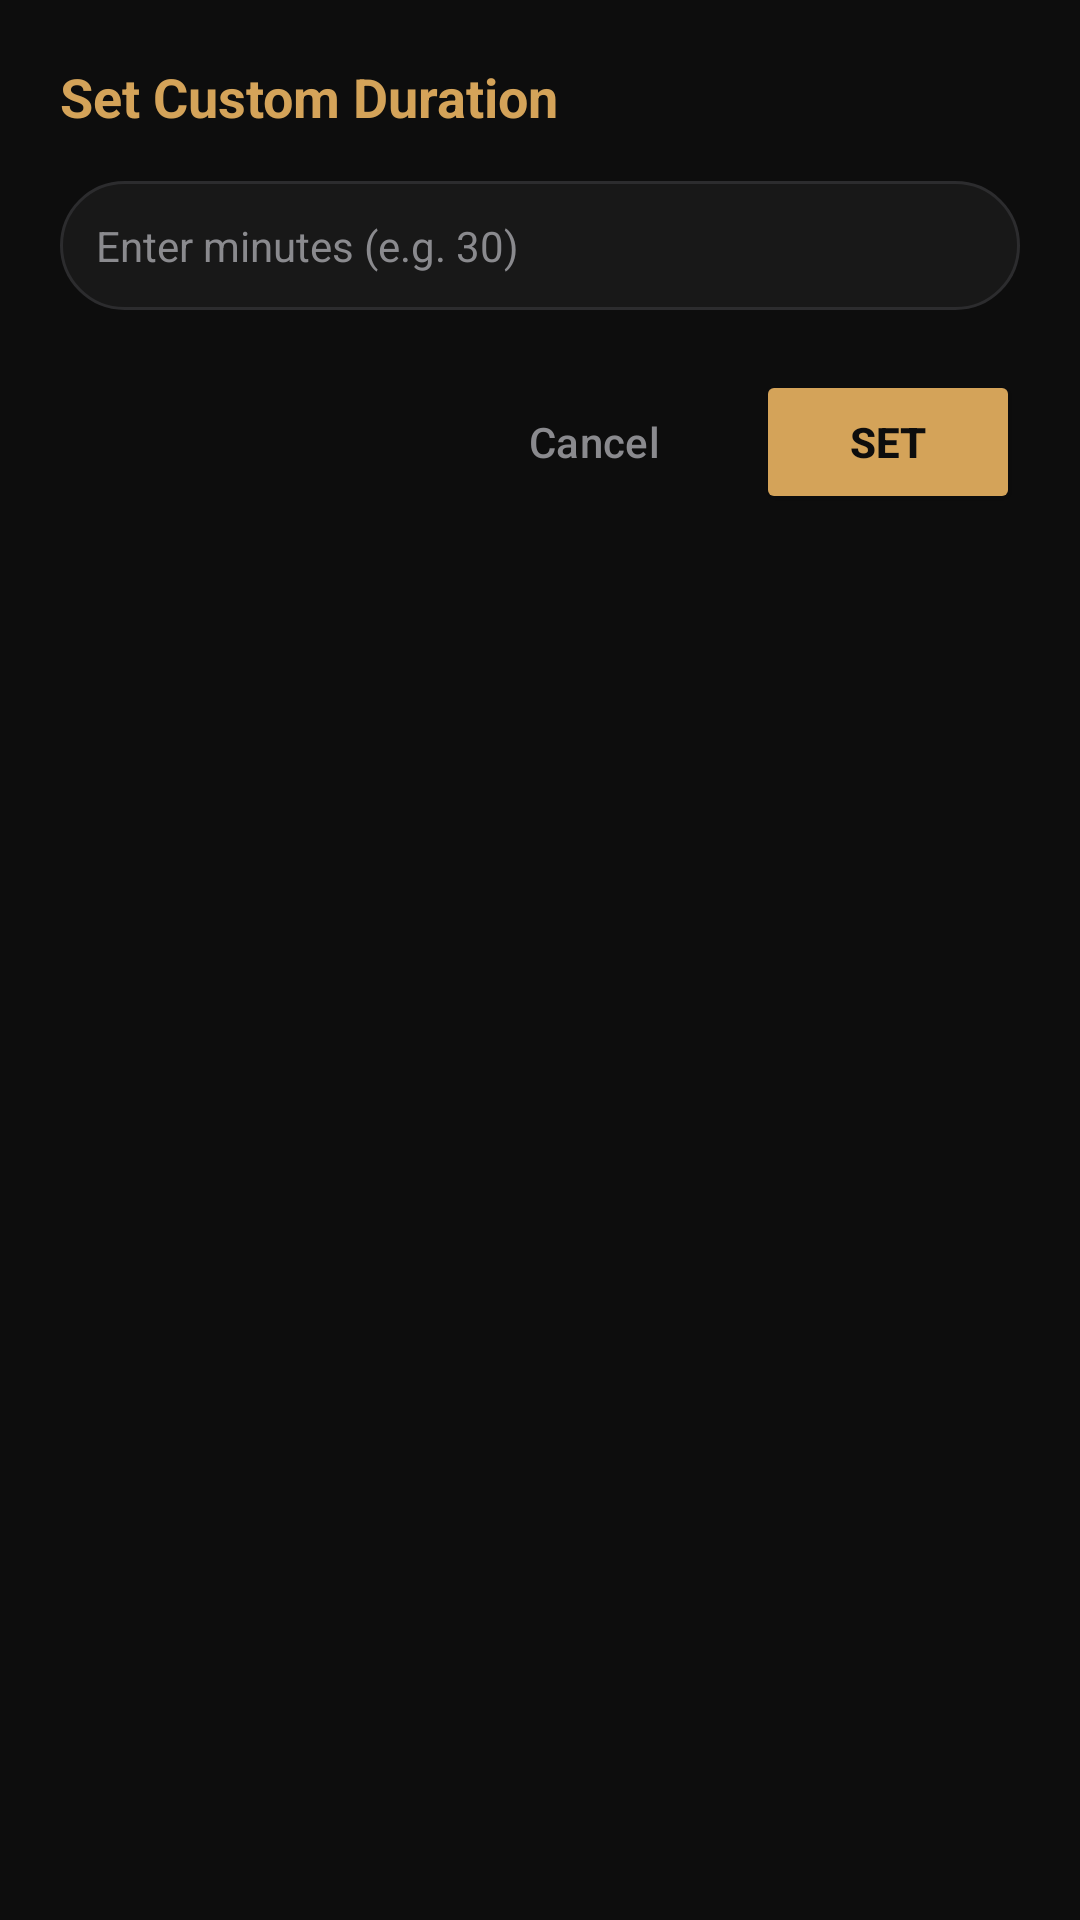

Here is an Android app screen rendered from its layout file. Give the layout XML and the strings, colors and styles it references.
<!-- AndroidManifest.xml: application theme Theme.MyApplicationToday -->
<!-- res/layout/dialog_custom_time.xml -->
<?xml version="1.0" encoding="utf-8"?>
<LinearLayout xmlns:android="http://schemas.android.com/apk/res/android"
    android:layout_width="match_parent"
    android:layout_height="wrap_content"
    android:orientation="vertical"
    android:padding="20dp">

    <TextView
        android:layout_width="wrap_content"
        android:layout_height="wrap_content"
        android:text="Set Custom Duration"
        android:textColor="@color/gold_primary"
        android:textSize="18sp"
        android:textStyle="bold" />

    <EditText
        android:id="@+id/etCustomMinutes"
        android:layout_width="match_parent"
        android:layout_height="wrap_content"
        android:layout_marginTop="16dp"
        android:background="@drawable/bg_search_rounded"
        android:hint="Enter minutes (e.g. 30)"
        android:inputType="number"
        android:padding="12dp"
        android:textColor="?attr/appTextColorPrimary"
        android:textColorHint="@color/text_muted"
        android:textSize="14sp" />

    <LinearLayout
        android:layout_width="match_parent"
        android:layout_height="wrap_content"
        android:layout_marginTop="20dp"
        android:gravity="end"
        android:orientation="horizontal">

        <Button
            android:id="@+id/btnCancelDialog"
            style="?attr/materialButtonOutlinedStyle"
            android:layout_width="wrap_content"
            android:layout_height="wrap_content"
            android:text="Cancel"
            android:textColor="@color/text_muted" />

        <Button
            android:id="@+id/btnSetDialog"
            android:layout_width="wrap_content"
            android:layout_height="wrap_content"
            android:layout_marginStart="8dp"
            android:backgroundTint="@color/gold_primary"
            android:text="Set"
            android:textColor="@color/bg_dark"
            android:textStyle="bold" />
    </LinearLayout>

</LinearLayout>
<!-- resources referenced by this layout -->
<resources>
  <color name="bg_dark">#0D0D0D</color>
  <color name="gold_primary">#D4A359</color>
  <color name="text_muted">#8A8A8E</color>
  <!-- drawable bg_search_rounded (drawable) -->
  <?xml version="1.0" encoding="utf-8"?>
  <shape xmlns:android="http://schemas.android.com/apk/res/android">
      <solid android:color="?attr/appCardBgColor" />
      <stroke android:width="1dp" android:color="?attr/appCardStrokeColor" />
      <corners android:radius="22dp" />
  </shape>
  <style name="Theme.MyApplicationToday" parent="Base.Theme.MyApplicationToday" />
  <style name="Base.Theme.MyApplicationToday" parent="Theme.Metanoia.GoldDark" />
  <style name="Theme.Metanoia.GoldDark" parent="Theme.Material3.Dark.NoActionBar">
          <item name="android:windowBackground">#0D0D0D</item>
          <item name="appBgColor">#0D0D0D</item>
          <item name="appCardBgColor">#181818</item>
          <item name="appCardStrokeColor">#2C2C2E</item>
          <item name="appPrimaryColor">#D4A359</item>
          <item name="appTextColorPrimary">#FFFFFF</item>
          <item name="appTextColorSecondary">#8A8A8E</item>
          <item name="colorPrimary">#D4A359</item>
          <item name="colorSurface">#181818</item>
          <item name="colorOnSurface">#FFFFFF</item>
          <item name="android:textColorPrimary">#FFFFFF</item>
          <item name="android:textColorSecondary">#8A8A8E</item>
      </style>
</resources>
